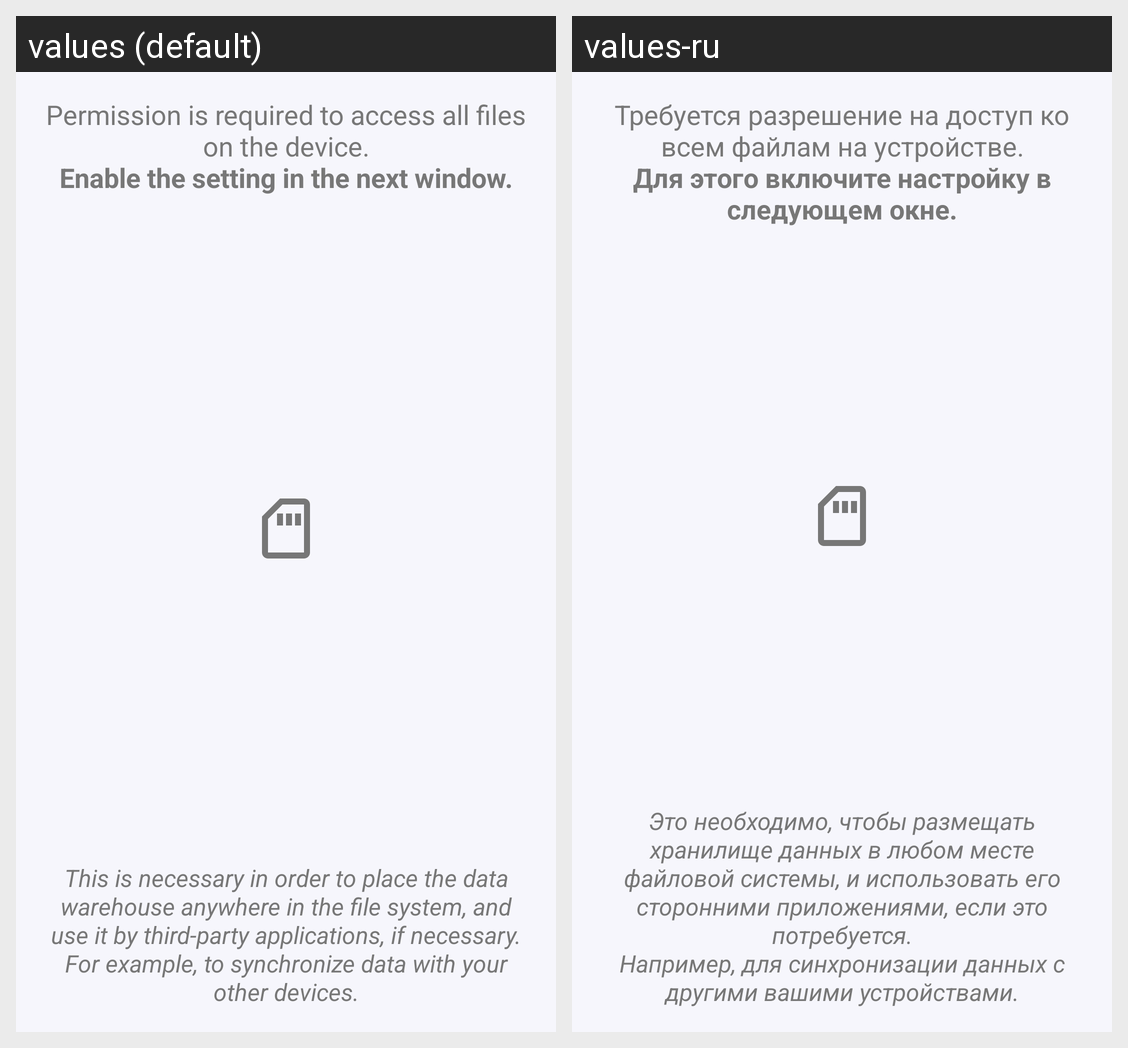

The Android screen above is rendered under two locales of the same app. Produce the string resources it draws, with the default and per-locale values.
Android screen res/layout/dialog_full_file_storage_permission.xml rendered under 2 locales, left to right: values (default), values-ru. Device: Nexus 5 (rendered at 1080×1920; each locale shown at half size, 540×960, under a caption strip naming it); theme AppTheme.
Strings drawn on this screen, with the default value and each locale's value (text and hints the layout hard-codes, and strings that could not be matched under every locale, appear in the picture but are not listed):

ask_permission_on_all_files_on_device_description
  values: Permission is required to access all files on the device.
      Enable the setting in the next window.
  values-ru: Требуется разрешение на доступ ко всем файлам на устройстве.
      Для этого включите настройку в следующем окне.

ask_permission_on_all_files_on_device_description_2
  values: This is necessary in order to place the data warehouse anywhere in the file system, and use it by third-party applications, if necessary.
      For example, to synchronize data with your other devices.
  values-ru: Это необходимо, чтобы размещать хранилище данных в любом месте файловой системы, и использовать его сторонними приложениями, если это потребуется.
      Например, для синхронизации данных с другими вашими устройствами.
